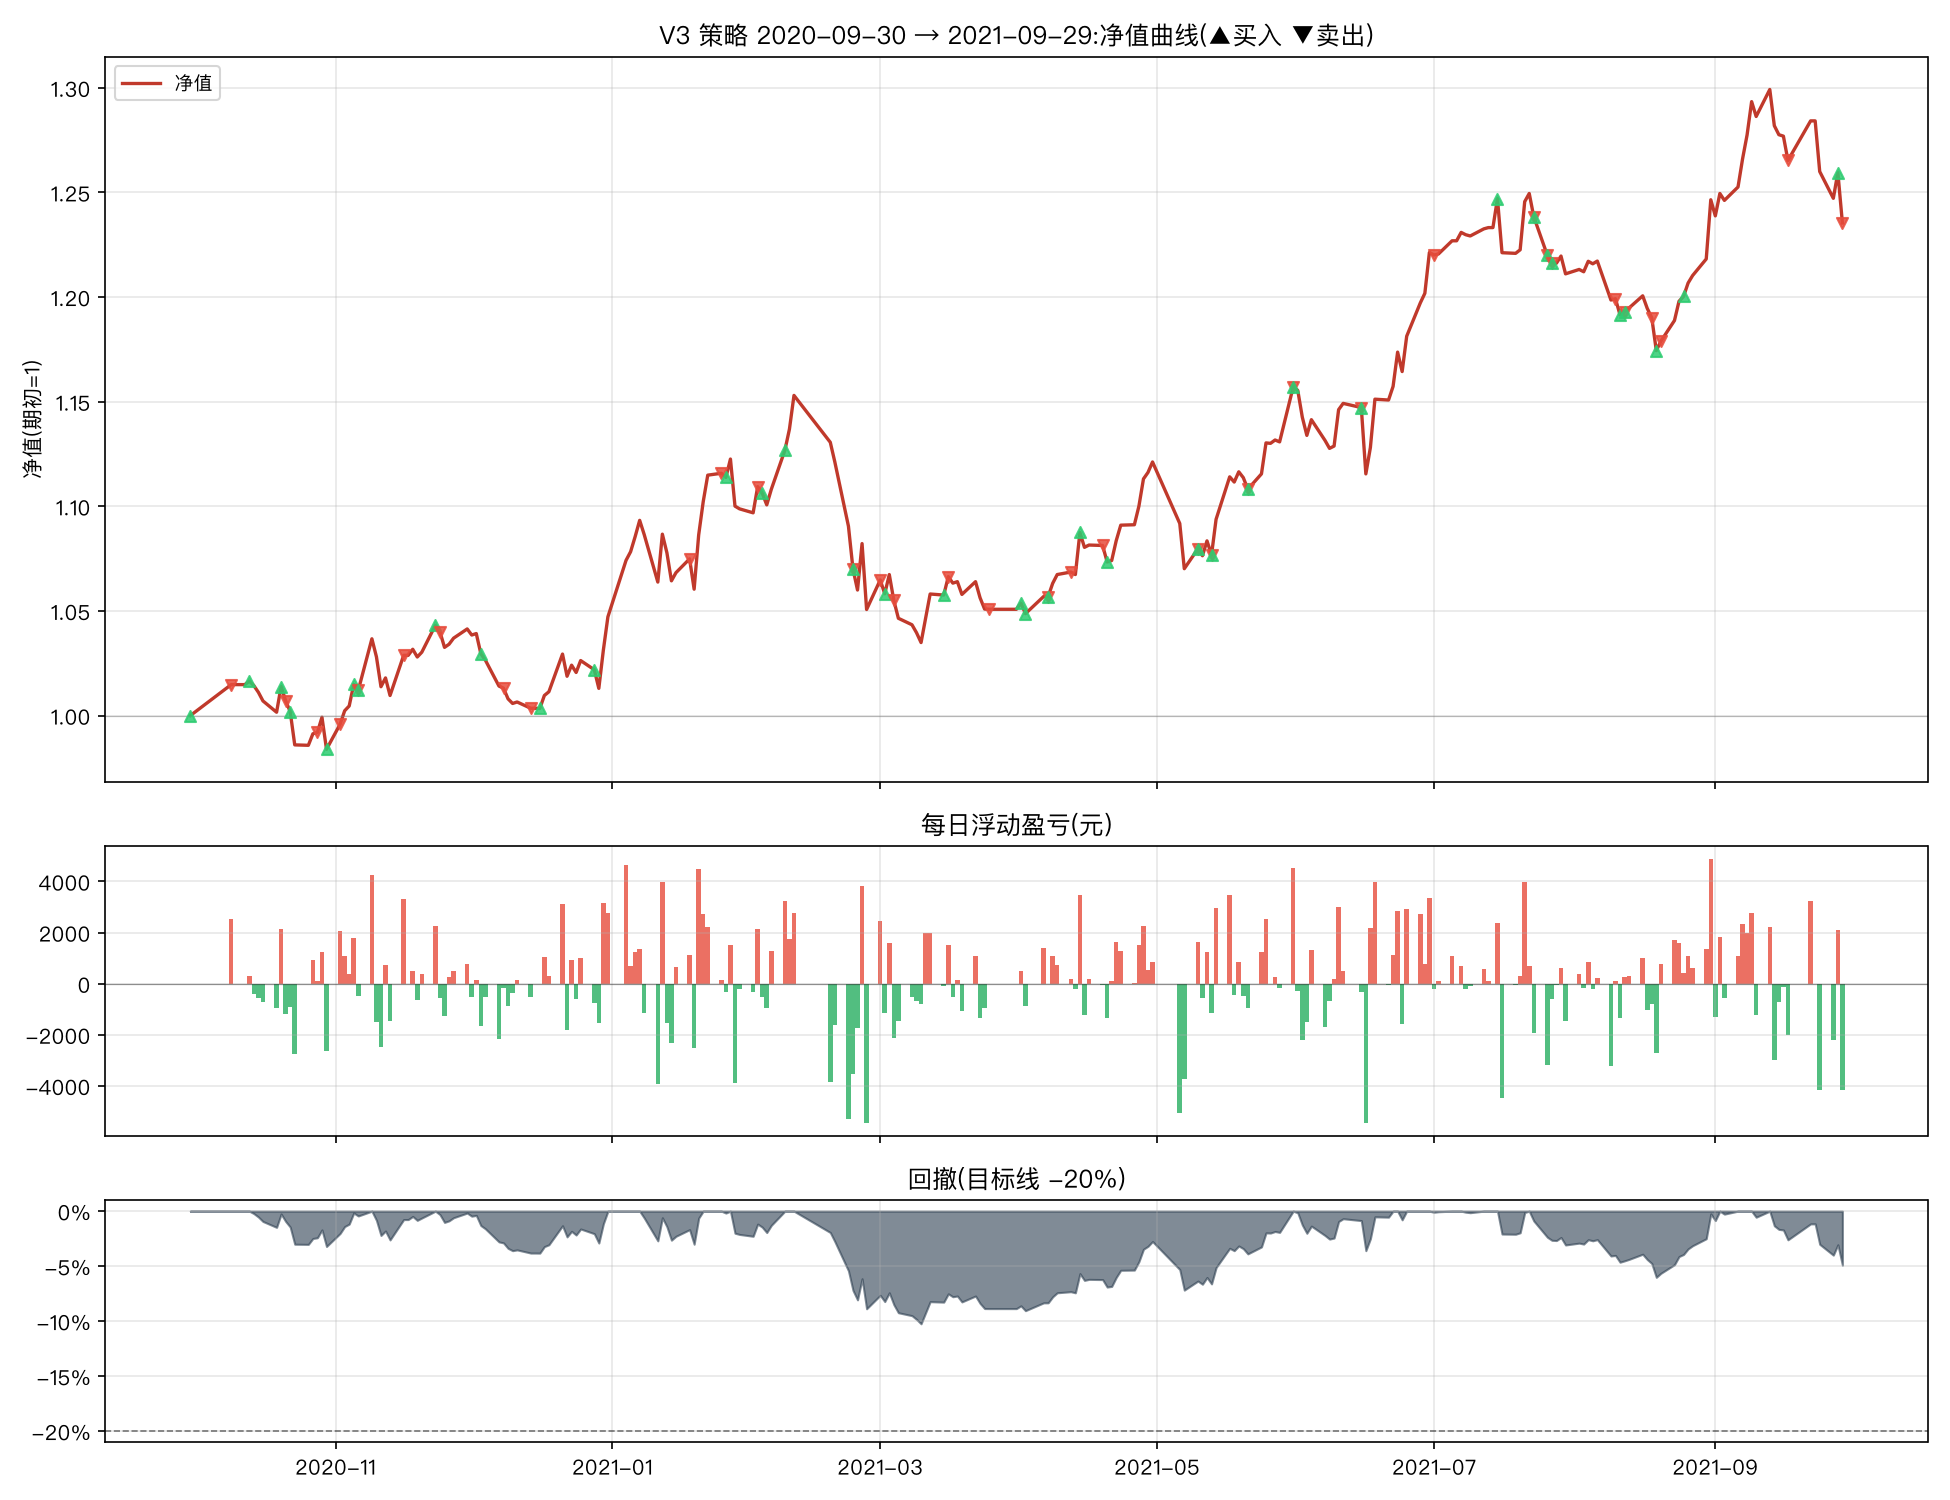

The data file committed next to this chart (first rows):
日期, 市值(元), 当日盈亏(元), 当日收益率, 净值, 累计收益率, 回撤, 持仓
2020-09-30, 172507, , , 1.0, 0.0, 0.0, 纳指ETF
2020-10-09, 175054, 2547, 0.01477, 1.015, 0.01477, 0.0, 空仓
2020-10-12, 175054, 0.0, 0.0, 1.015, 0.01477, 0.0, 空仓
2020-10-13, 175359, 304.4, 0.001739, 1.016, 0.01653, 0.0, 创业板50ETF
2020-10-14, 174967, -391.4, -0.002232, 1.014, 0.01426, -0.002232, 创业板50ETF
2020-10-15, 174419, -548, -0.003132, 1.011, 0.01109, -0.005357, 创业板50ETF
2020-10-16, 173715, -704.5, -0.004039, 1.007, 0.007002, -0.009375, 创业板50ETF
2020-10-19, 172775, -939.4, -0.005408, 1.002, 0.001556, -0.01473, 创业板50ETF
2020-10-20, 174906, 2131, 0.01233, 1.014, 0.01391, -0.002579, 创业板50ETF+红利低波ETF
2020-10-21, 173723, -1183, -0.006763, 1.007, 0.007053, -0.009324, 创业板50ETF
2020-10-22, 172828, -895.6, -0.005155, 1.002, 0.001861, -0.01443, 创业板50ETF+红利低波ETF
2020-10-23, 170087, -2741, -0.01586, 0.986, -0.01403, -0.03006, 创业板50ETF+红利低波ETF
2020-10-26, 170061, -26.61, -0.0001564, 0.9858, -0.01418, -0.03021, 创业板50ETF+红利低波ETF
2020-10-27, 170999, 938.6, 0.005519, 0.9913, -0.008739, -0.02486, 创业板50ETF+红利低波ETF
2020-10-28, 171120, 120.7, 0.0007058, 0.992, -0.00804, -0.02417, 创业板50ETF
2020-10-29, 172372, 1252, 0.007319, 0.9992, -0.0007789, -0.01703, 创业板50ETF
2020-10-30, 169727, -2645, -0.01535, 0.9839, -0.01611, -0.03211, 创业板50ETF+红利低波ETF
2020-11-02, 171806, 2079, 0.01225, 0.9959, -0.00406, -0.02026, 创业板50ETF
2020-11-03, 172902, 1096, 0.006379, 1.002, 0.002293, -0.01401, 创业板50ETF
2020-11-04, 173294, 391.4, 0.002264, 1.005, 0.004562, -0.01177, 创业板50ETF
2020-11-05, 175074, 1780, 0.01027, 1.015, 0.01488, -0.001624, 创业板50ETF+黄金ETF
2020-11-06, 174590, -483.3, -0.002761, 1.012, 0.01208, -0.00438, 创业板50ETF+红利低波ETF
2020-11-09, 178838, 4248, 0.02433, 1.037, 0.0367, 0.0, 创业板50ETF+红利低波ETF
2020-11-10, 177351, -1487, -0.008317, 1.028, 0.02808, -0.008317, 创业板50ETF+红利低波ETF
2020-11-11, 174885, -2465, -0.0139, 1.014, 0.01379, -0.0221, 创业板50ETF+红利低波ETF
2020-11-12, 175610, 724.3, 0.004142, 1.018, 0.01799, -0.01805, 创业板50ETF+红利低波ETF
2020-11-13, 174160, -1449, -0.008254, 1.01, 0.009585, -0.02616, 创业板50ETF+红利低波ETF
2020-11-16, 177471, 3311, 0.01901, 1.029, 0.02878, -0.007644, 红利低波ETF
2020-11-17, 177471, 0.0, 0.0, 1.029, 0.02878, -0.007644, 红利低波ETF
2020-11-18, 177980, 509.2, 0.00287, 1.032, 0.03173, -0.004797, 红利低波ETF
2020-11-19, 177344, -636.6, -0.003577, 1.028, 0.02804, -0.008356, 红利低波ETF
2020-11-20, 177726, 381.9, 0.002154, 1.03, 0.03025, -0.00622, 红利低波ETF
2020-11-23, 179966, 2240, 0.0126, 1.043, 0.04324, 0.0, 创业板50ETF+红利低波ETF
2020-11-24, 179401, -565.3, -0.003141, 1.04, 0.03996, -0.003141, 红利低波ETF
2020-11-25, 178128, -1273, -0.007097, 1.033, 0.03258, -0.01022, 红利低波ETF
2020-11-26, 178382, 254.6, 0.001429, 1.034, 0.03406, -0.0088, 红利低波ETF
2020-11-27, 178891, 509.2, 0.002855, 1.037, 0.03701, -0.005971, 红利低波ETF
2020-11-30, 179655, 763.9, 0.00427, 1.041, 0.04144, -0.001726, 红利低波ETF
2020-12-01, 179146, -509.2, -0.002835, 1.038, 0.03849, -0.004556, 红利低波ETF
2020-12-02, 179273, 127.3, 0.0007107, 1.039, 0.03922, -0.003848, 红利低波ETF
2020-12-03, 177616, -1657, -0.009244, 1.03, 0.02962, -0.01306, 红利低波ETF+纳指ETF
2020-12-04, 177087, -529.4, -0.002981, 1.026, 0.02655, -0.016, 红利低波ETF+纳指ETF
2020-12-07, 174936, -2151, -0.01215, 1.014, 0.01408, -0.02795, 红利低波ETF+纳指ETF
2020-12-08, 174773, -162.8, -0.0009304, 1.013, 0.01314, -0.02886, 红利低波ETF
2020-12-09, 173882, -891.2, -0.005099, 1.008, 0.007969, -0.03381, 红利低波ETF
2020-12-10, 173500, -381.9, -0.002197, 1.006, 0.005755, -0.03593, 红利低波ETF
2020-12-11, 173627, 127.3, 0.0007338, 1.006, 0.006493, -0.03522, 红利低波ETF
2020-12-14, 173109, -517.9, -0.002983, 1.004, 0.003491, -0.0381, 空仓
2020-12-15, 173109, 0.0, 0.0, 1.004, 0.003491, -0.0381, 空仓
2020-12-16, 173100, -8.66, -4.999999999988347e-05, 1.003, 0.003441, -0.03815, 创业板50ETF
2020-12-17, 174163, 1063, 0.00614, 1.01, 0.009602, -0.03224, 创业板50ETF
2020-12-18, 174467, 303.7, 0.001744, 1.011, 0.01136, -0.03056, 创业板50ETF
2020-12-21, 177580, 3113, 0.01784, 1.029, 0.02941, -0.01326, 创业板50ETF
2020-12-22, 175758, -1822, -0.01026, 1.019, 0.01884, -0.02338, 创业板50ETF
2020-12-23, 176669, 911, 0.005183, 1.024, 0.02412, -0.01832, 创业板50ETF
2020-12-24, 176061, -607.3, -0.003438, 1.021, 0.0206, -0.0217, 创业板50ETF
2020-12-25, 177048, 986.9, 0.005606, 1.026, 0.02633, -0.01621, 创业板50ETF
2020-12-28, 176280, -767.9, -0.004337, 1.022, 0.02187, -0.02048, 创业板50ETF+黄金ETF
2020-12-29, 174748, -1532, -0.00869, 1.013, 0.01299, -0.02899, 创业板50ETF+黄金ETF
2020-12-30, 177901, 3153, 0.01804, 1.031, 0.03127, -0.01147, 创业板50ETF+黄金ETF
... 182 more rows
